Run: headless pygame with SDL's dummy video driver; simulated clock (each Clock.tick advances the game by its frame time, no real sleeping); random seed 0; keys injected as events and as key.get_pressed() state; mouse plan: one left click at the window centre at the start of phase 2, then a move to the lower-right quarter at the start of phase 3.
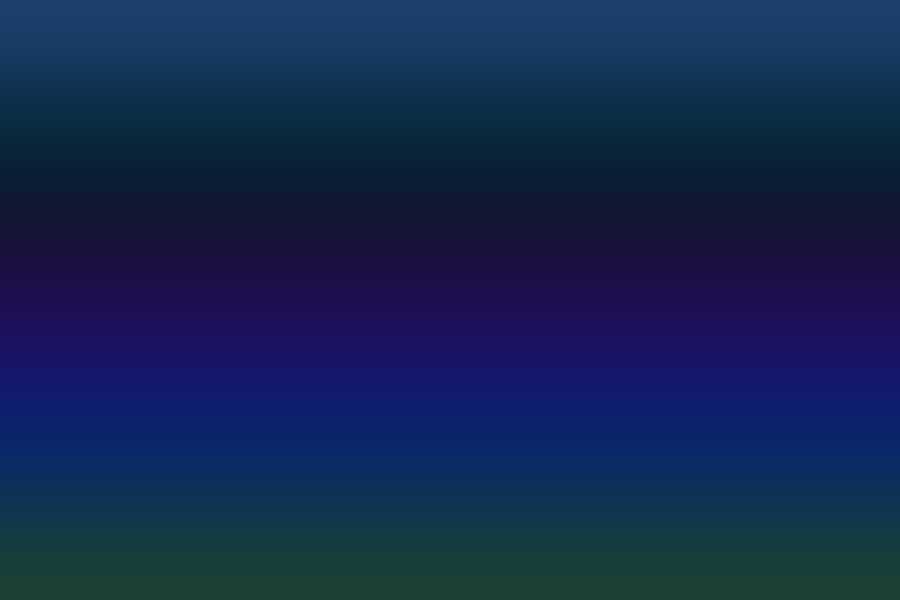
Frame 1 of 4 · flips 1–60 · no input
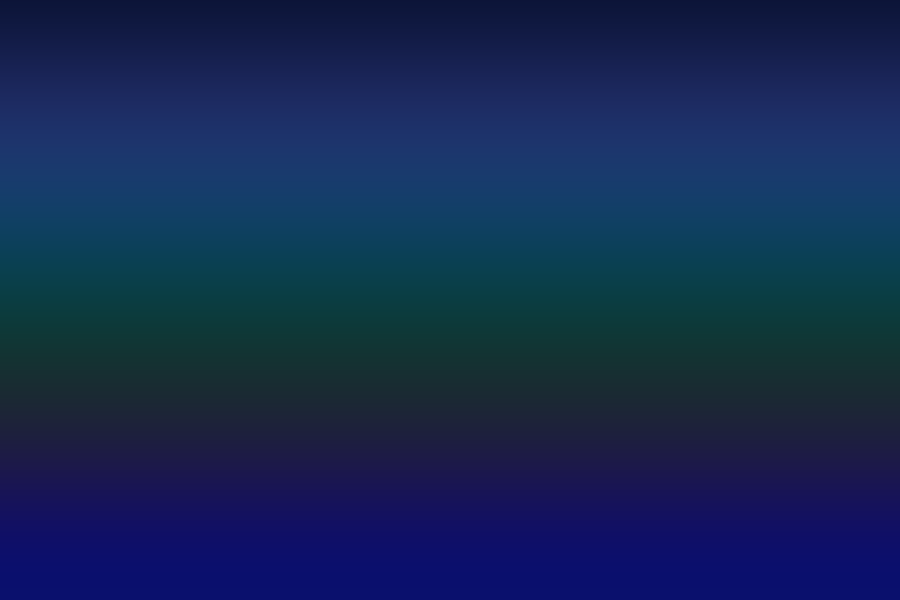
Frame 2 of 4 · flips 61–180 · clicked the window centre · tapped SPACE, RETURN · held RIGHT (→), D
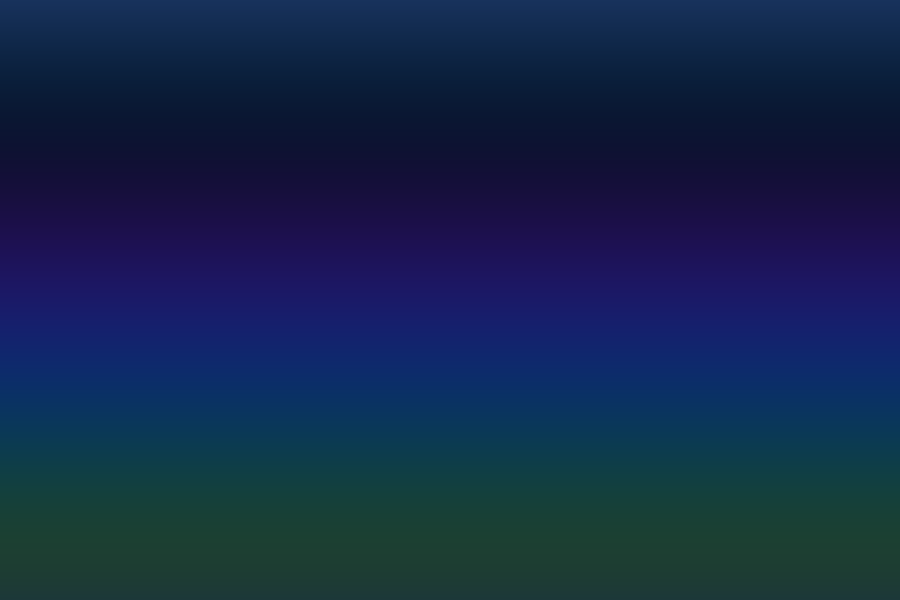
Frame 3 of 4 · flips 181–300 · moved the mouse to the lower-right quarter · held DOWN (↓), S
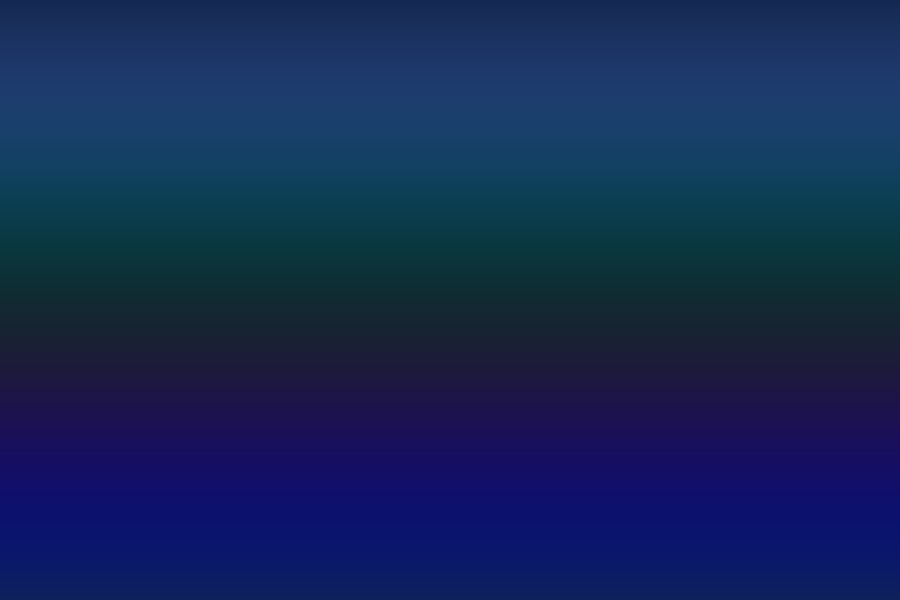
Frame 4 of 4 · flips 301–420 · held LEFT (←), A, UP (↑), W

The pygame program that drew these frames:

import pygame
import random
import math

pygame.init()

WIDTH, HEIGHT = 900, 600
screen = pygame.display.set_mode((WIDTH, HEIGHT))
pygame.display.set_caption("Fancy Particle Playground")

clock = pygame.time.Clock()

particles = []

class Particle:
    def __init__(self, x, y):
        self.x = x
        self.y = y

        angle = random.uniform(0, math.pi * 2)
        speed = random.uniform(1, 6)

        self.vx = math.cos(angle) * speed
        self.vy = math.sin(angle) * speed

        self.life = random.randint(50, 90)
        self.max_life = self.life

        self.size = random.randint(4, 8)

        self.color = [
            random.randint(150,255),
            random.randint(120,255),
            random.randint(180,255)
        ]

    def update(self):

        self.x += self.vx
        self.y += self.vy

        # gravity
        self.vy += 0.08

        # slight drag
        self.vx *= 0.99
        self.vy *= 0.99

        # color fade
        self.color[1] = max(0, self.color[1] - 0.5)

        self.life -= 1

    def draw(self, surf):

        if self.life <= 0:
            return

        life_ratio = self.life / self.max_life
        size = int(self.size * life_ratio)

        # glow surface
        glow_size = int(size * 2.5)
        glow = pygame.Surface((glow_size*2, glow_size*2), pygame.SRCALPHA)

        pygame.draw.circle(
            glow,
            (*self.color, 40),
            (glow_size, glow_size),
            glow_size
        )

        surf.blit(glow, (self.x - glow_size, self.y - glow_size))

        pygame.draw.circle(
            surf,
            self.color,
            (int(self.x), int(self.y)),
            max(1, size)
        )

    def alive(self):
        return self.life > 0


def draw_background(surface, t):

    for y in range(HEIGHT):

        r = int(20 + 10 * math.sin(t + y * 0.02))
        g = int(40 + 25 * math.sin(t + y * 0.01))
        b = int(80 + 30 * math.sin(t + y * 0.015))

        pygame.draw.line(surface, (r, g, b), (0, y), (WIDTH, y))


running = True
time = 0

while running:

    for event in pygame.event.get():
        if event.type == pygame.QUIT:
            running = False

    mouse = pygame.mouse.get_pos()
    buttons = pygame.mouse.get_pressed()

    if buttons[0]:
        for _ in range(10):
            particles.append(Particle(mouse[0], mouse[1]))

    time += 0.03

    draw_background(screen, time)

    for p in particles:
        p.update()
        p.draw(screen)

    particles = [p for p in particles if p.alive()]

    pygame.display.flip()
    clock.tick(60)

pygame.quit()
